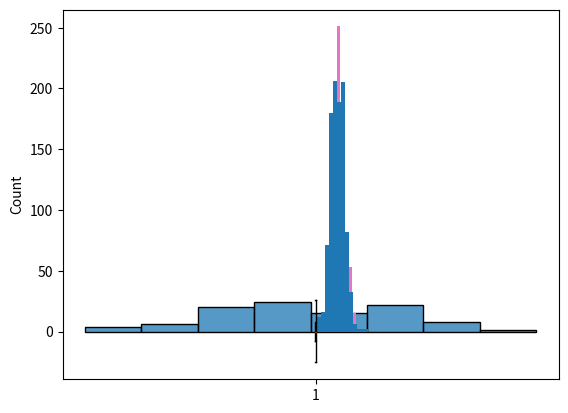
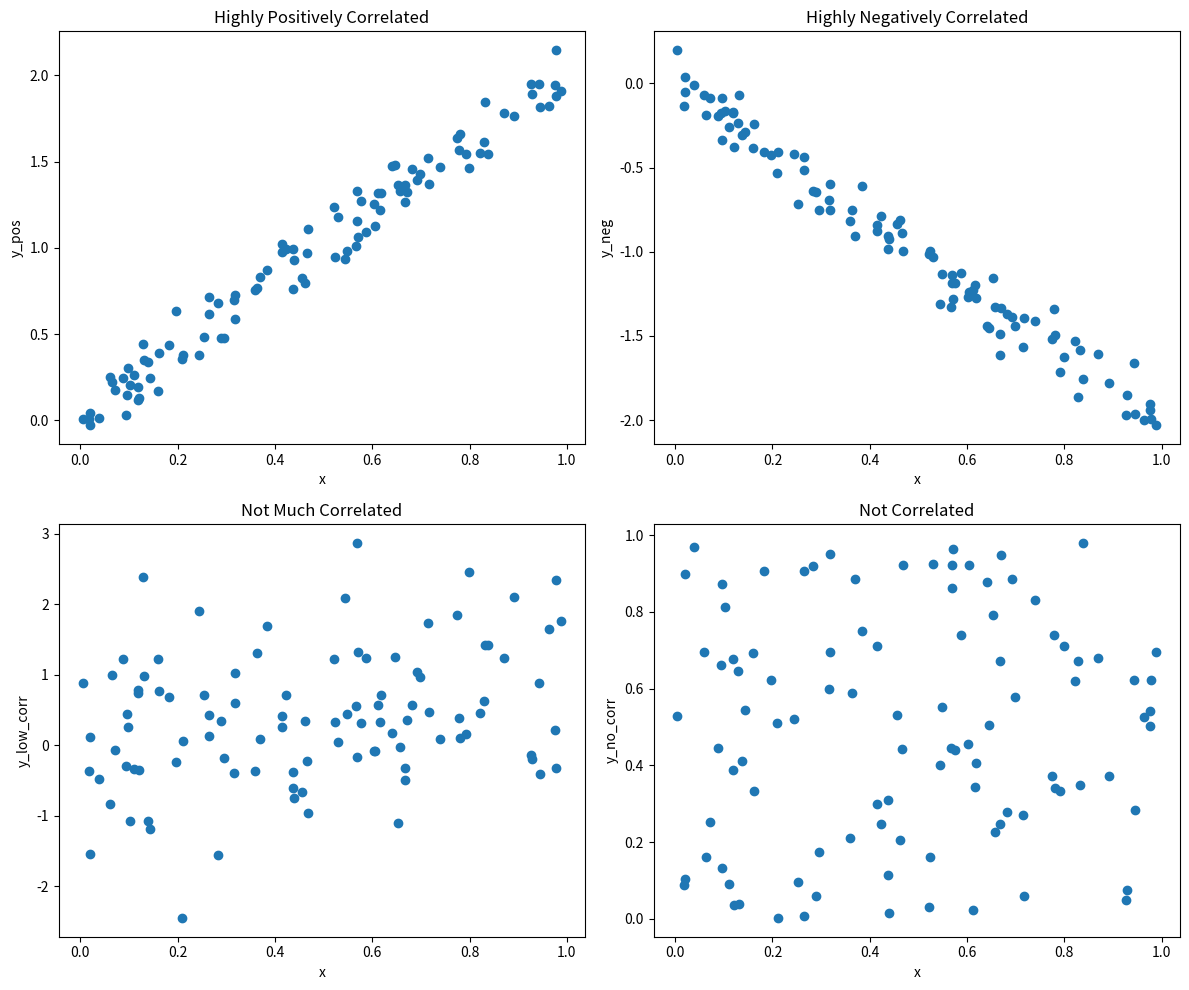
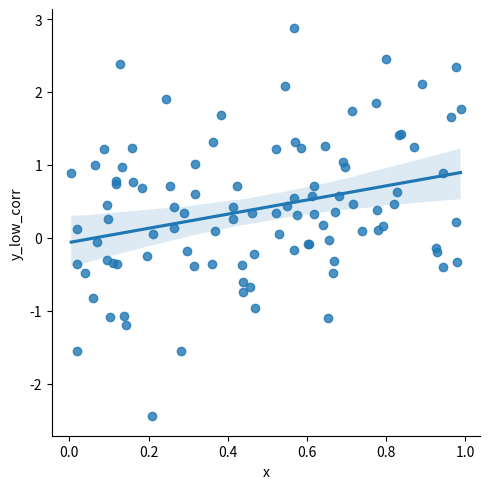
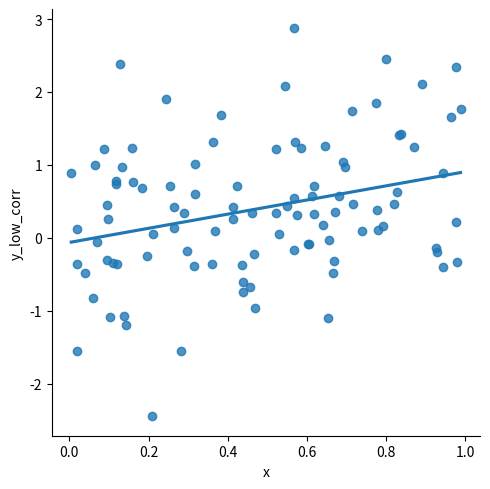

Write the Python code that produced these figures, in order.
import numpy as np
import seaborn as sns
import pandas as pd

import matplotlib.pyplot as plt

numbers = np.random.normal(0,10,100)
sns.histplot(numbers)

np.mean(numbers)

np.median(numbers)

_1_to_6 = pd.Series([1,2,3,4,5,6])
rolls = _1_to_6.sample(50, replace=True)
rolls.mode()

import statistics

statistics.mode(rolls)

# The ddof=0 applies to whole populations, not samples.
np.var(numbers, ddof=1)

np.std(numbers, ddof=1)

np.quantile(numbers, 0.1)

#quartiles
np.quantile(numbers, [0, 0.25, 0.5, 0.75, 1])

import matplotlib.pyplot as pyplot
plt.boxplot(numbers)
plt.show()

# Using linspace to calculate quantiles:

np.quantile(numbers, np.linspace(0,1,5))

np.quantile(numbers, 0.75)-np.quantile(numbers, 0.25)

from scipy.stats import iqr
iqr(numbers)

np.random.seed(10)

people = pd.Series(["Yo", "Tu", "El"])

people.sample(1)

people.sample(2)

people.sample(4, replace=True)

die = pd.DataFrame({'number': [1,2,3,4,5,6], 'prob':[1/6,1/6,1/6,1/6,1/6,1/6]})
die

die.mean()

rolls_10 = die.sample(10, replace=True)
rolls_10

plt.hist(rolls_10.number, bins=np.linspace(1,7,6))

rolls_10.mean()

die.sample(100, replace=True).mean()

die.sample(1000, replace=True).mean()

die.sample(10000, replace=True).mean()

from scipy.stats import uniform

# Calculate the probability of waiting 7 minutes or less when the waiting time is uniform between 0 and 12 minutes
uniform.cdf(7, 0, 12)

# more than 7 minutes
1-uniform.cdf(7, 0, 12)

#To generate random numbers according to the uniform distribution:
# Ten values between 0 and 1
uniform.rvs(0,1,10)

from scipy.stats import binom

binom.rvs(1, 0.5, size=10)

# Calculating the probability of 7 heads
binom.pmf(7, 10, 0.5)

# Calculating the probability of 7 heads or less
binom.cdf(7, 10, 0.5)

from scipy.stats import norm

# Calculating the area before 154 on a normal distribution with mean 161 and standard deviation 7
norm.cdf(145,161,7) 

# To calculate the area to the right of a given value, 1 - 
1 - norm.cdf(145,161,7) 

# To calculate precentiles, we pass the percentile on 1 format and the mean and sorted
norm.ppf(0.9, 161, 7)

# To generate random numbers
norm.rvs(161,7, size=10)

means = []
for i in range(10):
    means.append(die['number'].sample(5, replace=True).mean())
    plt.hist(means)

plt.show()

means = []
for i in range(100):
    means.append(die['number'].sample(5, replace=True).mean())
    plt.hist(means)

plt.show()

means = []
for i in range(1000):
    means.append(die['number'].sample(5, replace=True).mean())
    plt.hist(means)

plt.show()

from scipy.stats import poisson

# Given that the average number of adoptions per week is 8, what's the probability of 5 adoptions in a week? 
poisson.pmf(5, 8)

# To get the probability of 5 or less, lets use the cdf method
poisson.cdf(5, 8)

# For the probability of greater than x
1-poisson.cdf(5, 8)

# We can perform sampling on a poisson distribution by using the method rvs:
poisson.rvs(8, size=10)

from scipy.stats import expon

# Probability of waiting less than 1 minute when the expected waiting time is 2
# The 2, comes from 1/0.5
expon.cdf(1, scale=2)

#Probability of waiting more than 4 minutes:
1-expon.cdf(4, 2)

#Probability of having to wait between 1 and 4 minutes:
expon.cdf(4,2) - expon.cdf(1,2)

import numpy as np
import pandas as pd
import matplotlib.pyplot as plt
import seaborn as sns

np.random.seed(0)
size = 100  # Sample size

x = np.random.rand(size)

y_pos = 2 * x + np.random.normal(0, 0.1, size)  # y is positively correlated with x
df_pos = pd.DataFrame({'x': x, 'y_pos': y_pos})

y_neg = -2 * x + np.random.normal(0, 0.1, size)  # y is negatively correlated with x
df_neg = pd.DataFrame({'x': x, 'y_neg': y_neg})

y_low_corr = x + np.random.normal(0, 1, size)  # y is somewhat correlated with x
df_low_corr = pd.DataFrame({'x': x, 'y_low_corr': y_low_corr})

y_no_corr = np.random.rand(size)  # y is not correlated with x
df_no_corr = pd.DataFrame({'x': x, 'y_no_corr': y_no_corr})

df = pd.concat([df_pos, df_neg['y_neg'], df_low_corr['y_low_corr'], df_no_corr['y_no_corr']], axis=1)

plt.figure(figsize=(12, 10))

plt.subplot(2, 2, 1)
plt.scatter(df['x'], df['y_pos'])
plt.title('Highly Positively Correlated')
plt.xlabel('x')
plt.ylabel('y_pos')

plt.subplot(2, 2, 2)
plt.scatter(df['x'], df['y_neg'])
plt.title('Highly Negatively Correlated')
plt.xlabel('x')
plt.ylabel('y_neg')

plt.subplot(2, 2, 3)
plt.scatter(df['x'], df['y_low_corr'])
plt.title('Not Much Correlated')
plt.xlabel('x')
plt.ylabel('y_low_corr')

plt.subplot(2, 2, 4)
plt.scatter(df['x'], df['y_no_corr'])
plt.title('Not Correlated')
plt.xlabel('x')
plt.ylabel('y_no_corr')

plt.tight_layout()
plt.show()

import seaborn as sns

#adding a trend line
sns.lmplot(x='x', y='y_low_corr', data=df)


#adding a trend line with no confidence intervals
sns.lmplot(x='x', y='y_low_corr', data=df, ci=None)


df

# In order to calculate the correltation between two variables
df['x'].corr(df['y_neg'])

print(f"df['x'].corr(df['y_neg']) {df['x'].corr(df['y_neg']):2f} is the same as df['y_neg'].corr(df['x']) {df['y_neg'].corr(df['x']):2f}")

